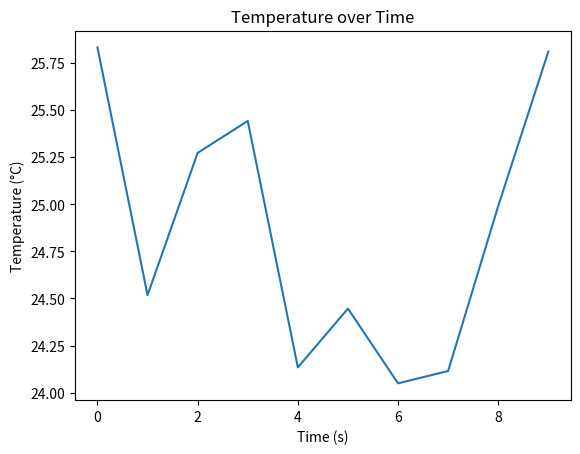

Write the Python code that produced this figure.
import random, time
import matplotlib.pyplot as plt

temps = []
for t in range (10):
    temp = 25 + random.uniform(-1, 1)
    temps.append(temp)
    with open("temps.txt", "a") as f:
        f.write(f"{temp}\n")
    time.sleep(0.5)

plt.plot(temps)
plt.xlabel("Time (s)")
plt.ylabel("Temperature (°C)")     
plt.title("Temperature over Time")
plt.show()   
